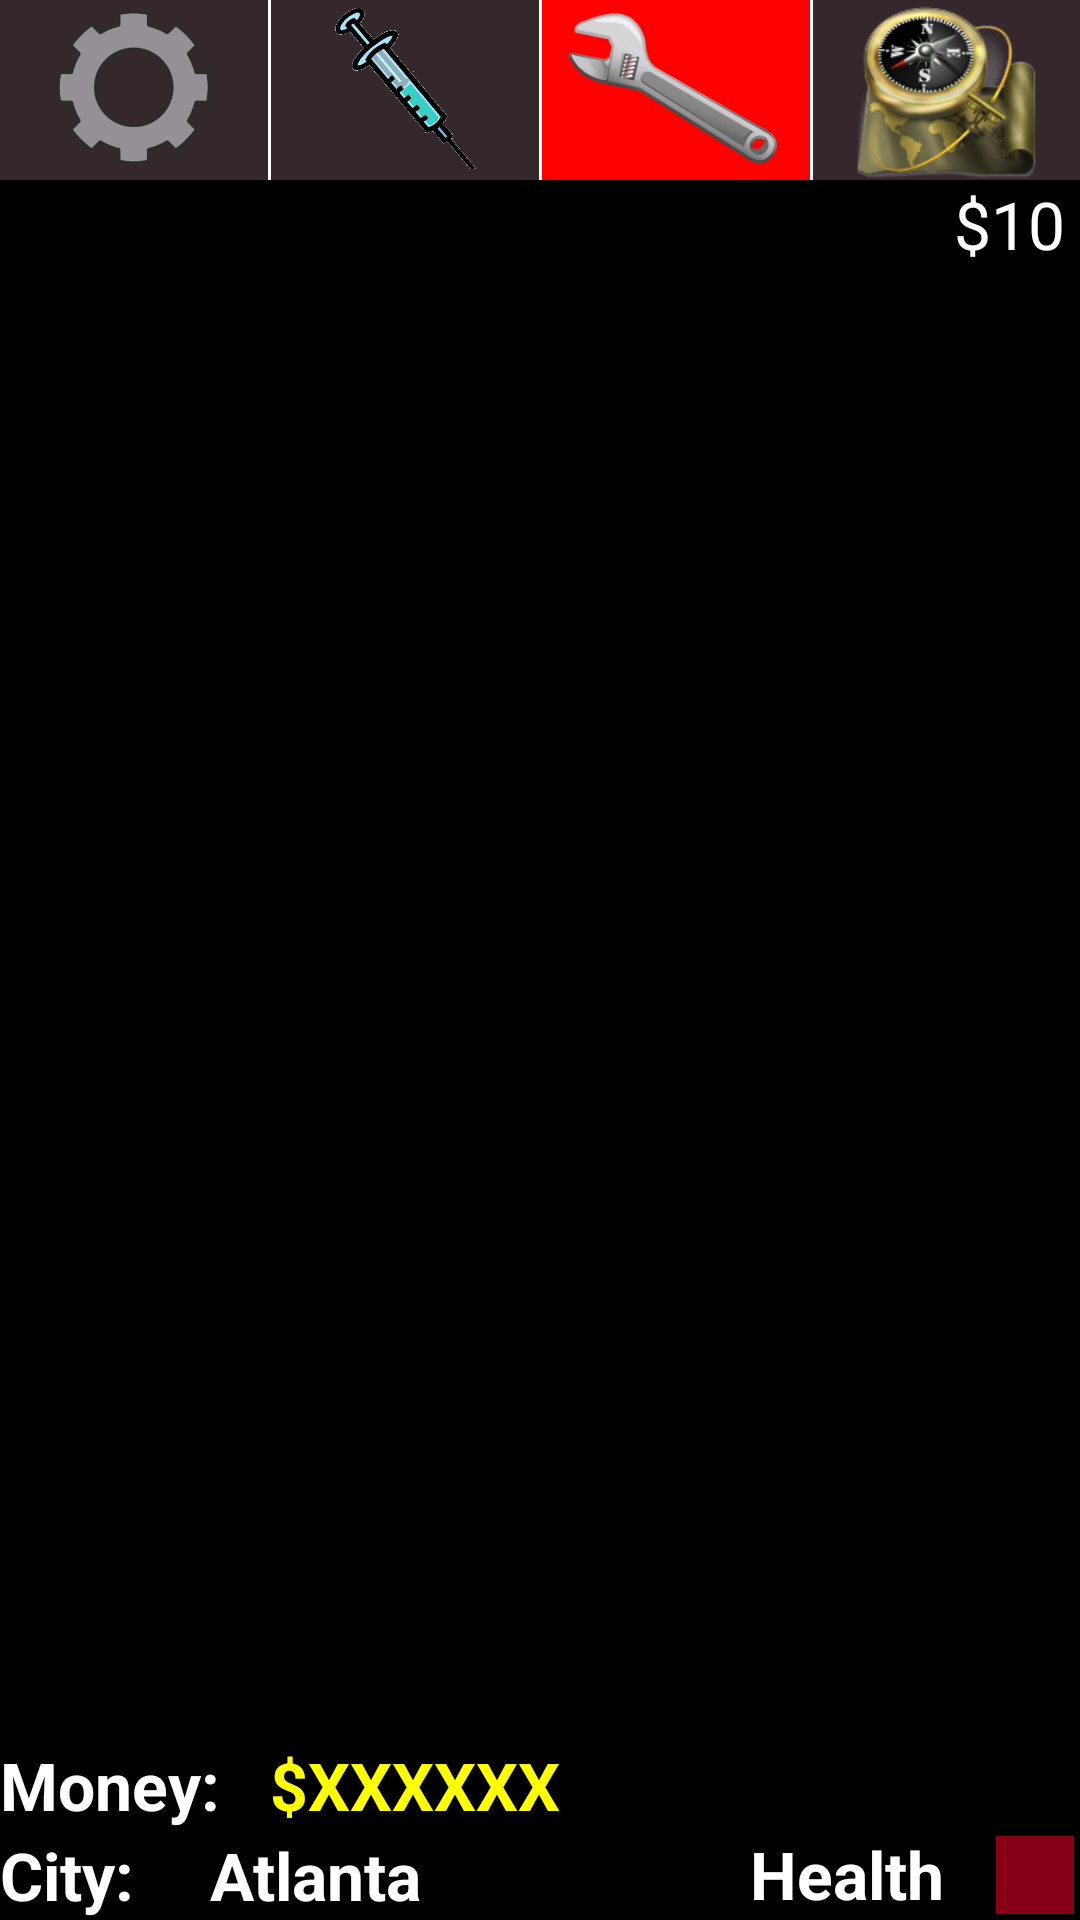

Here is an Android app screen rendered from its layout file. Give the layout XML and the strings, colors and styles it references.
<!-- AndroidManifest.xml: activity theme noAnimTheme -->
<!-- res/layout/gadget_repair_shop.xml -->
<?xml version="1.0" encoding="utf-8"?>
<RelativeLayout xmlns:android="http://schemas.android.com/apk/res/android"
    android:layout_width="match_parent"
    android:id="@+id/gadge_repair_shop_view"
    android:layout_height="match_parent"
    android:orientation="vertical" >
	
    <LinearLayout
        android:id="@+id/linearLayout1"
        android:layout_width="fill_parent"
        android:layout_height="60dp"
        android:layout_alignParentLeft="true"
        android:layout_alignParentTop="true"
        android:background="#34282C"
        android:clickable="true" >

        <ImageView
            android:id="@+id/playerStatsView"
            android:layout_width="fill_parent"
            android:layout_height="fill_parent"
            android:layout_weight="1"
            android:src="@drawable/gear"
            android:clickable="true"
            android:onClick="changeGameLayout" />

        <View
            android:id="@+id/view2"
            android:layout_width="1dp"
            android:layout_height="fill_parent"
            android:layout_alignParentLeft="true"
            android:layout_below="@+id/textView3"
            android:background="#FFFFFF" />

        <ImageView
            android:id="@+id/marketView"
            android:layout_width="fill_parent"
            android:layout_height="fill_parent"
            android:layout_weight="1"
            android:src="@drawable/syringe"
            android:clickable="true"
            android:onClick="changeGameLayout" />/>

        <View
            android:id="@+id/view3"
            android:layout_width="1dp"
            android:layout_height="fill_parent"
            android:layout_alignParentLeft="true"
            android:layout_below="@+id/textView3"
            android:background="#FFFFFF" />

        <ImageView
            android:id="@+id/repairShopView"
            android:layout_width="fill_parent"
            android:layout_height="fill_parent"
            android:layout_weight="1"
            android:src="@drawable/wrench" 
            android:clickable="true"
            android:onClick="changeGameLayout"
            android:background="#FF0000" /> />

        <View
            android:id="@+id/view4"
            android:layout_width="1dp"
            android:layout_height="fill_parent"
            android:layout_alignParentLeft="true"
            android:layout_below="@+id/textView3"
            android:background="#FFFFFF" />

        <ImageView
            android:id="@+id/cityView"
            android:layout_width="fill_parent"
            android:layout_height="fill_parent"
            android:layout_weight="1"
            android:src="@drawable/map"
            android:clickable="true"
            android:onClick="changeGameLayout" />
    </LinearLayout>
    
    <ListView
	    android:id="@+id/gadgetList"
	    android:layout_below="@+id/playerMoney"
	    android:layout_width="match_parent"
	    android:layout_height="wrap_content"
	    android:layout_alignParentLeft="true"
	    android:layout_alignTop="@+id/view2" >
	</ListView>
    
    <TextView
	    android:id="@+id/playerMoney"
	    android:layout_width="wrap_content"
	    android:layout_height="wrap_content"
	    android:layout_below="@+id/linearLayout1"
	    android:layout_alignParentRight="true"
	    android:layout_marginRight="5dp"
	    android:text="$10"
	    android:textAppearance="?android:attr/textAppearanceLarge" />
     <RelativeLayout
		        android:layout_below="@+id/gadgetList"
		        android:layout_width="fill_parent"
		        android:layout_height="60dp"
		        android:layout_alignParentBottom="true"
		        android:gravity="bottom"
		        android:textColor="#000000">
			    <TextView
			        android:id="@+id/moneyStatic"
			        android:layout_above="@+id/cityStatic"
			        android:textStyle="bold"   
			        android:layout_width="90dp"
			        android:layout_height="30dp"
			        android:gravity="center_vertical"
			        android:text="Money: "
			        android:textAppearance="?android:attr/textAppearanceLarge"/>
			     <TextView
			        android:id="@+id/moneyDynamic"
			        android:layout_toRightOf="@+id/moneyStatic"
			        android:layout_above="@+id/cityDynamic"
			        android:textColor="#FFFF00"   
			        android:textStyle="bold"  
			        android:layout_width="150dp"
			        android:layout_height="30dp"
			        android:gravity="center_vertical"
			        android:text="$XXXXXX"
			        android:textAppearance="?android:attr/textAppearanceLarge"/>
			      <TextView
			        android:id="@+id/cityStatic"
			        android:layout_alignParentBottom="true" 
			        android:textStyle="bold"  
			        android:layout_width="70dp"
			        android:layout_height="30dp"
			        android:gravity="center_vertical"
			        android:text="City: "
			        android:textAppearance="?android:attr/textAppearanceLarge"/>
			       <TextView
			        android:id="@+id/cityDynamic"  
			        android:layout_alignParentBottom="true" 
			         android:layout_toRightOf="@+id/cityStatic" 
			        android:textStyle="bold"  
			        android:layout_width="200dp"
			        android:layout_height="30dp"
			        android:gravity="center_vertical"
			        android:text="Atlanta"
			        android:textAppearance="?android:attr/textAppearanceLarge"/>
	
			     <TextView
			         android:id="@+id/healthStatic"
			         android:layout_alignParentBottom="true" 
			         android:layout_toRightOf="@+id/moneyDynamic"
			         android:layout_width="70dp"
			         android:layout_height="30dp"
			         android:gravity="center_vertical"
			         android:layout_marginLeft="10dp"
			         android:text="Health: "
			         android:textAppearance="?android:attr/textAppearanceLarge"
			         android:textStyle="bold" 
			         android:layout_marginRight="10dp"/>
	
			     <ImageView
			        android:id="@+id/heart1"
			        android:layout_alignParentBottom="true" 
			        android:layout_toRightOf="@+id/healthStatic"
			        android:layout_width="30dp"
			        android:layout_height="30dp"
			        android:layout_marginLeft="2dp"
					android:layout_marginRight="2dp"
			        android:src="@drawable/square" />
			     <ImageView
			        android:id="@+id/heart2"
			        android:layout_alignParentBottom="true" 
			        android:layout_toRightOf="@+id/heart1"
			        android:layout_width="30dp"
			        android:layout_height="30dp"
			        android:layout_marginLeft="2dp"
					android:layout_marginRight="2dp"
			        android:src="@drawable/square" />
			     <ImageView
			        android:id="@+id/heart3"
			        android:layout_alignParentBottom="true" 
			        android:layout_toRightOf="@+id/heart2"
			        android:layout_width="30dp"
			        android:layout_height="30dp"
			      android:layout_marginLeft="2dp"
					android:layout_marginRight="2dp"
			        android:src="@drawable/square" />
			     <ImageView
			        android:id="@+id/heart4"
			        android:layout_alignParentBottom="true" 
			        android:layout_toRightOf="@+id/heart3"
			        android:layout_width="30dp"
			        android:layout_height="30dp"
			        android:layout_marginLeft="2dp"
					android:layout_marginRight="2dp"
			        android:src="@drawable/square" />
			     <ImageView
			        android:id="@+id/heart5"
			        android:layout_alignParentBottom="true" 
			        android:layout_toRightOf="@+id/heart4"
			        android:layout_width="30dp"
			        android:layout_height="30dp"
			        android:layout_marginLeft="2dp"
					android:layout_marginRight="2dp"
			        android:src="@drawable/square" />
		    
		</RelativeLayout>
    


</RelativeLayout>
<!-- resources referenced by this layout -->
<resources>
  <!-- drawable gear: png bitmap (drawable-hdpi, 22348 bytes) -->
  <!-- drawable map: png bitmap (drawable-hdpi, 28651 bytes) -->
  <!-- drawable square: png bitmap (drawable-hdpi, 2371 bytes) -->
  <!-- drawable syringe: png bitmap (drawable-hdpi, 50922 bytes) -->
  <!-- drawable wrench: png bitmap (drawable-hdpi, 24075 bytes) -->
  <style name="noAnimTheme" parent="android:Theme">
     		<item name="android:windowAnimationStyle">@null</item>
     		<item name="android:windowNoTitle">true</item>
  	</style>
</resources>
